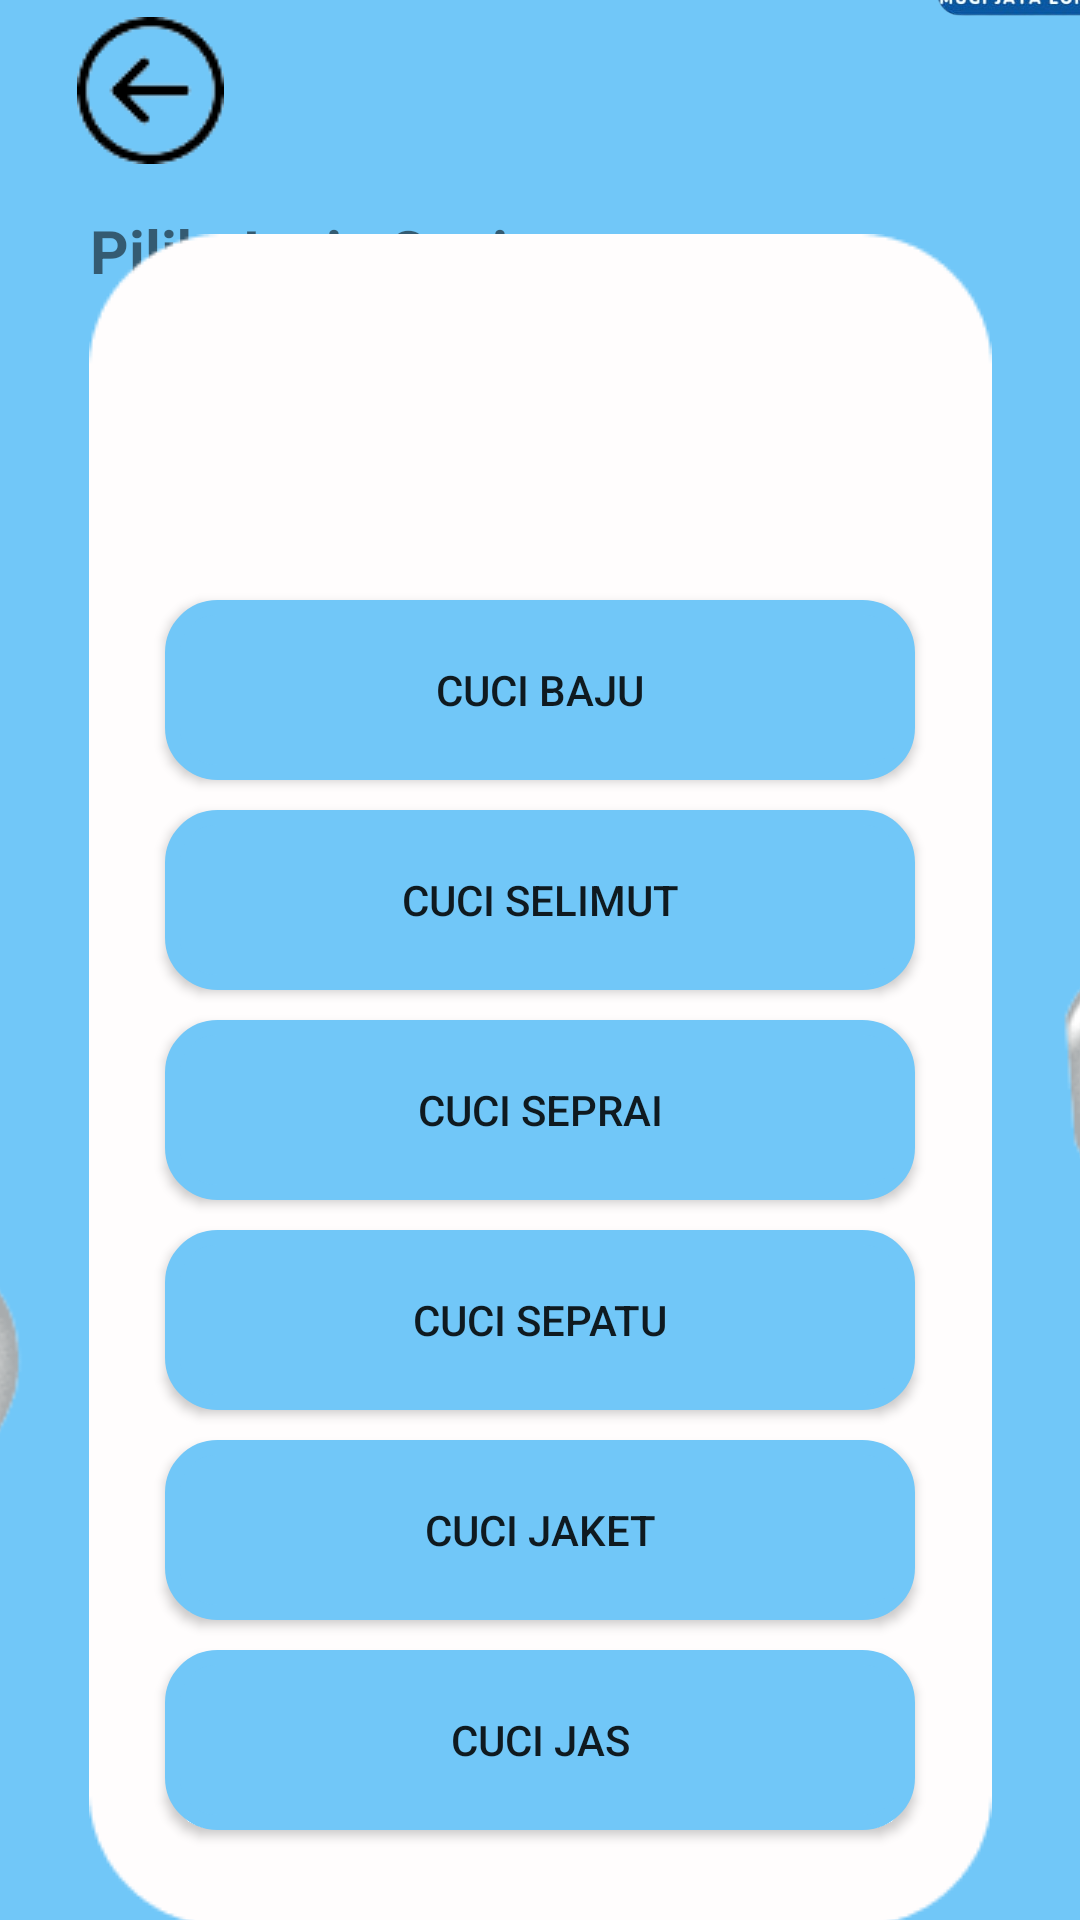

Write the Android layout XML for this screen, with the resource values it uses.
<!-- AndroidManifest.xml: application theme Theme.Project_Laundry -->
<!-- res/layout/activity_pilihcucian.xml -->
<?xml version="1.0" encoding="utf-8"?>
<androidx.constraintlayout.widget.ConstraintLayout xmlns:android="http://schemas.android.com/apk/res/android"
    xmlns:app="http://schemas.android.com/apk/res-auto"
    xmlns:tools="http://schemas.android.com/tools"
    android:layout_width="match_parent"
    android:layout_height="match_parent"
    tools:context=".pilihansetrika"
    android:background="@color/biru">

    <ImageView
        android:layout_width="150dp"
        android:layout_height="150dp"
        app:layout_constraintBottom_toBottomOf="parent"
        app:layout_constraintStart_toStartOf="parent"
        android:layout_marginBottom="600dp"
        android:layout_marginStart="270dp"
        android:src="@drawable/logolaundry"/>

    <TextView
        android:layout_width="wrap_content"
        android:layout_height="wrap_content"
        app:layout_constraintTop_toTopOf="parent"
        app:layout_constraintStart_toStartOf="parent"
        android:text="Pilih Jenis Cucian"
        android:textSize="20dp"
        android:textStyle="bold"
        android:layout_marginTop="70dp"
        android:layout_marginStart="30dp"/>

    <ImageView
        android:layout_width="wrap_content"
        android:layout_height="wrap_content"
        app:layout_constraintTop_toTopOf="parent"
        app:layout_constraintStart_toStartOf="parent"
        app:layout_constraintEnd_toEndOf="parent"
        app:layout_constraintBottom_toBottomOf="parent"
        android:layout_marginTop="80dp"
        android:src="@drawable/backgroundpilihan"/>

    <androidx.appcompat.widget.AppCompatButton
        android:id="@+id/btnbaju"
        android:layout_width="250dp"
        android:layout_height="60dp"
        app:layout_constraintTop_toTopOf="parent"
        app:layout_constraintStart_toStartOf="parent"
        android:background="@drawable/bgbiru"
        app:layout_constraintEnd_toEndOf="parent"
        android:layout_marginTop="200dp"
        android:text="Cuci baju" />
    <androidx.appcompat.widget.AppCompatButton
        android:id="@+id/setrikaselimut"
        android:layout_width="250dp"
        android:layout_height="60dp"
        app:layout_constraintTop_toBottomOf="@id/btnbaju"
        app:layout_constraintStart_toStartOf="parent"
        app:layout_constraintEnd_toEndOf="parent"
        android:background="@drawable/bgbiru"
        android:layout_marginTop="10dp"
        android:text="cuci Selimut"
        />
    <androidx.appcompat.widget.AppCompatButton
        android:id="@+id/setrikaseprei"
        android:layout_width="250dp"
        android:layout_height="60dp"
        app:layout_constraintTop_toBottomOf="@id/setrikaselimut"
        app:layout_constraintStart_toStartOf="parent"
        app:layout_constraintEnd_toEndOf="parent"
        android:layout_marginTop="10dp"
        android:text="cuci Seprai"
        android:background="@drawable/bgbiru"/>
    <androidx.appcompat.widget.AppCompatButton
        android:id="@+id/setrikajas"
        android:layout_width="250dp"
        android:layout_height="60dp"
        app:layout_constraintTop_toBottomOf="@id/setrikaseprei"
        app:layout_constraintStart_toStartOf="parent"
        app:layout_constraintEnd_toEndOf="parent"
        android:layout_marginTop="10dp"
        android:text="cuci Sepatu"
        android:background="@drawable/bgbiru"/>
    <androidx.appcompat.widget.AppCompatButton
        android:id="@+id/btnkarpet"
        android:layout_width="250dp"
        android:layout_height="60dp"
        app:layout_constraintTop_toBottomOf="@id/setrikajas"
        app:layout_constraintStart_toStartOf="parent"
        app:layout_constraintEnd_toEndOf="parent"
        android:layout_marginTop="10dp"
        android:text="cuci jaket"
        android:background="@drawable/bgbiru"/>
    <androidx.appcompat.widget.AppCompatButton
        android:id="@+id/btnjas"
        android:layout_width="250dp"
        android:layout_height="60dp"
        app:layout_constraintTop_toBottomOf="@id/btnkarpet"
        app:layout_constraintStart_toStartOf="parent"
        app:layout_constraintEnd_toEndOf="parent"
        android:layout_marginTop="10dp"
        android:text="cuci Jas"
        android:background="@drawable/bgbiru"/>

    <ImageView
        android:layout_width="wrap_content"
        android:layout_height="wrap_content"
        android:layout_marginTop="400dp"
        android:layout_marginEnd="328dp"
        android:src="@drawable/efekair"
        app:layout_constraintEnd_toEndOf="parent"
        app:layout_constraintTop_toTopOf="parent" />

    <ImageView
        android:layout_width="wrap_content"
        android:layout_height="wrap_content"
        android:layout_marginTop="568dp"
        android:layout_marginEnd="264dp"
        android:src="@drawable/efekair4"
        app:layout_constraintEnd_toEndOf="parent"
        app:layout_constraintTop_toTopOf="parent" />

    <ImageView
        android:layout_width="wrap_content"
        android:layout_height="wrap_content"
        android:layout_marginStart="340dp"
        android:layout_marginTop="512dp"
        android:src="@drawable/efekair2"
        app:layout_constraintStart_toStartOf="parent"
        app:layout_constraintTop_toTopOf="parent" />

    <ImageView
        android:layout_width="wrap_content"
        android:layout_height="wrap_content"
        android:layout_marginStart="352dp"
        android:layout_marginTop="304dp"
        android:src="@drawable/efekair3"
        app:layout_constraintStart_toStartOf="parent"
        app:layout_constraintTop_toTopOf="parent" />

    <ImageButton
        android:id="@+id/backpilihcuci"
        android:layout_width="100dp"
        android:layout_height="60dp"
        app:layout_constraintTop_toTopOf="parent"
        app:layout_constraintStart_toStartOf="parent"
        android:src="@drawable/iconkembali"
        android:background="@color/biru"/>


</androidx.constraintlayout.widget.ConstraintLayout>
<!-- resources referenced by this layout -->
<resources>
  <color name="biru">#71c7f8</color>
  <!-- drawable backgroundpilihan: png bitmap (drawable, 3272 bytes) -->
  <!-- drawable bgbiru (drawable) -->
  <?xml version="1.0" encoding="utf-8"?>
  <shape xmlns:android="http://schemas.android.com/apk/res/android">
  
      <solid
          android:color="@color/biru"/>
  
      <stroke
          android:width="5dp"
          android:color="@color/biru"/>
      <padding
          android:left="1dp"
          android:top="1dp"
          android:right="1dp"
          android:bottom="1dp"/>
      <corners
          android:radius="15dp"/>
  </shape>
  <!-- drawable efekair: png bitmap (drawable, 15178 bytes) -->
  <!-- drawable efekair2: png bitmap (drawable, 8902 bytes) -->
  <!-- drawable efekair3: png bitmap (drawable, 11511 bytes) -->
  <!-- drawable efekair4: png bitmap (drawable, 11347 bytes) -->
  <!-- drawable iconkembali: png bitmap (drawable, 1961 bytes) -->
  <!-- drawable logolaundry: png bitmap (drawable, 149221 bytes) -->
  <style name="Theme.Project_Laundry" parent="Theme.MaterialComponents.DayNight.DarkActionBar">
          
          <item name="colorPrimary">@color/purple_500</item>
          <item name="colorPrimaryVariant">@color/purple_700</item>
          <item name="colorOnPrimary">@color/white</item>
          
          <item name="colorSecondary">@color/teal_200</item>
          <item name="colorSecondaryVariant">@color/teal_700</item>
          <item name="colorOnSecondary">@color/black</item>
          
          <item name="android:statusBarColor" tools:targetApi="l">?attr/colorPrimaryVariant</item>
          
      </style>
  <color name="purple_500">#FF6200EE</color>
  <color name="purple_700">#FF3700B3</color>
  <color name="white">#FFFFFFFF</color>
  <color name="teal_200">#FF03DAC5</color>
  <color name="teal_700">#FF018786</color>
  <color name="black">#FF000000</color>
</resources>
